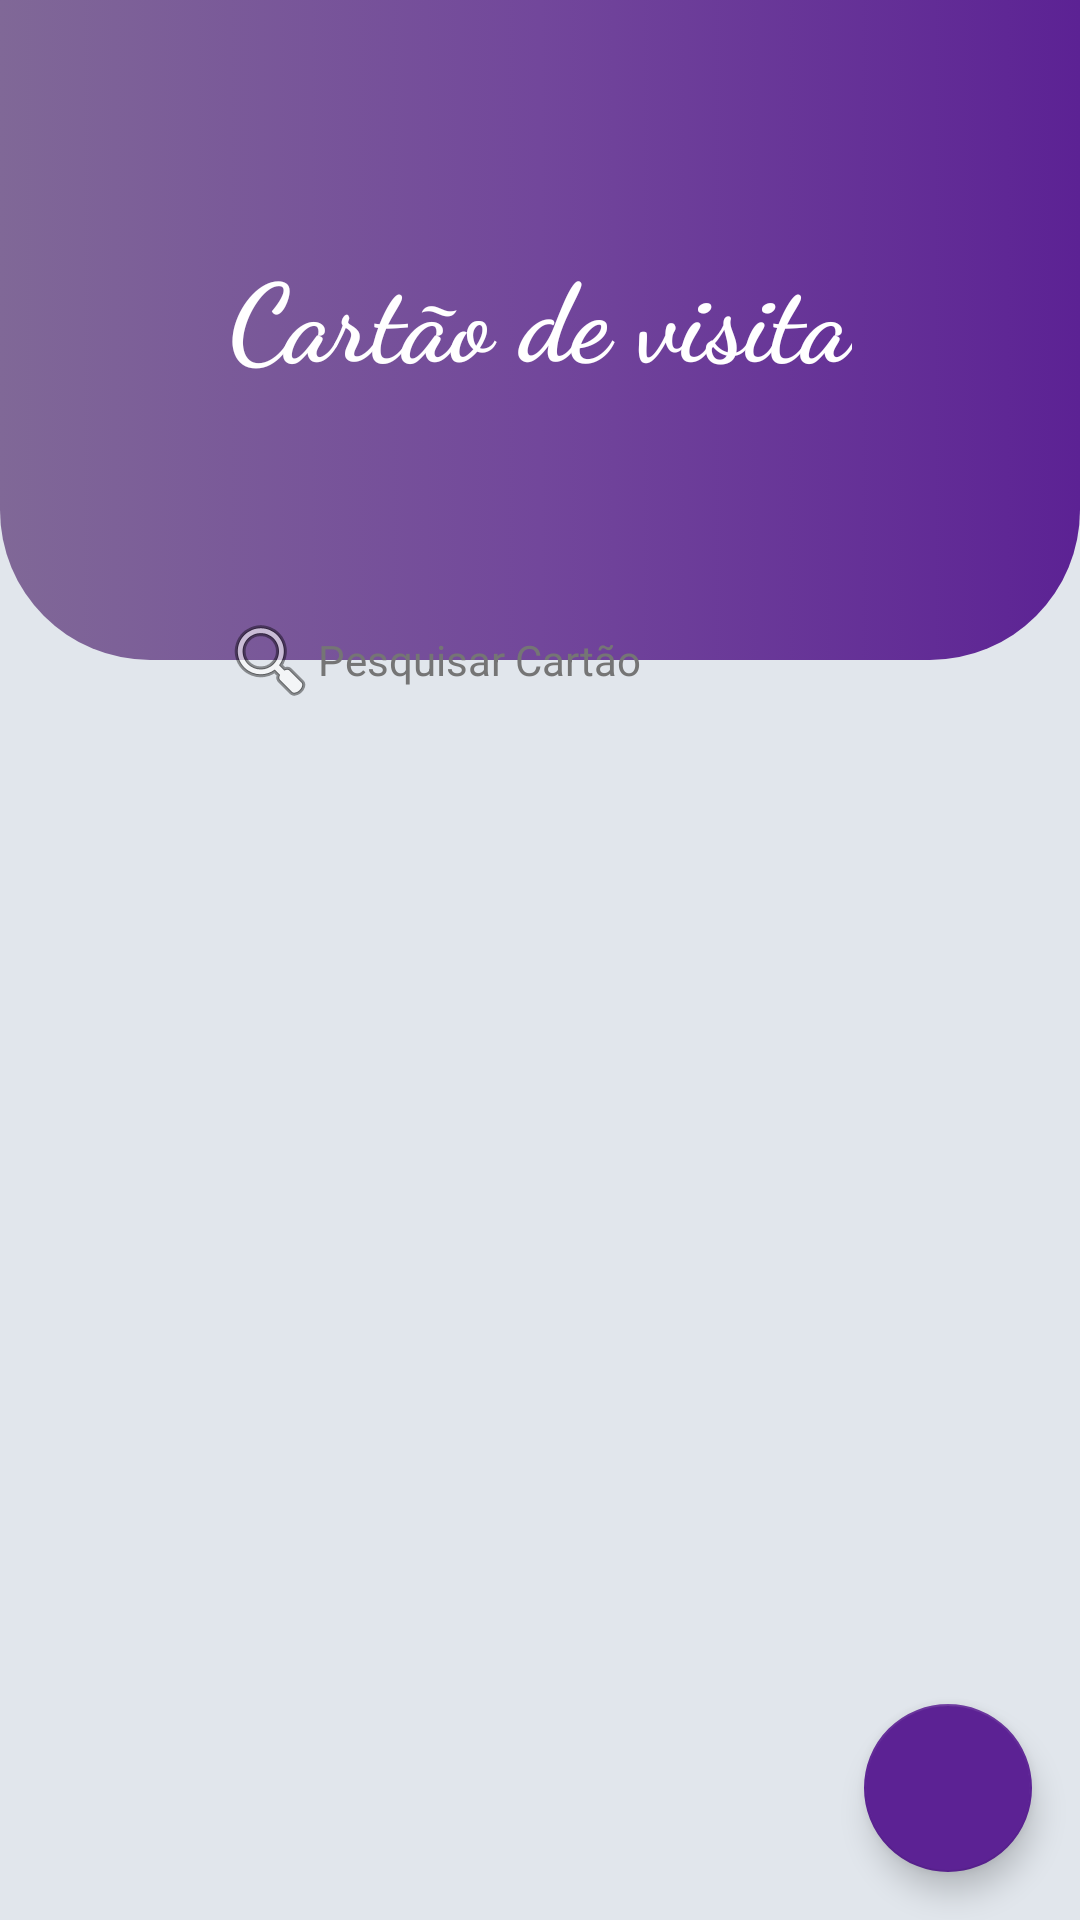

The Android layout XML behind this screen, and the referenced resources:
<!-- AndroidManifest.xml: application theme Theme.BusinessCard -->
<!-- res/layout/activity_main.xml -->
<?xml version="1.0" encoding="utf-8"?>
<androidx.constraintlayout.widget.ConstraintLayout
    xmlns:android="http://schemas.android.com/apk/res/android"
    xmlns:app="http://schemas.android.com/apk/res-auto"
    xmlns:tools="http://schemas.android.com/tools"
    android:layout_width="match_parent"
    android:layout_height="match_parent"
    android:background="@color/colorPrimary"
    tools:context=".ui.MainActivity">

    <androidx.constraintlayout.widget.ConstraintLayout
        android:id="@+id/constraintLayout"
        android:layout_width="match_parent"
        android:layout_height="220dp"
        android:background="@drawable/background"
        app:layout_constraintEnd_toEndOf="parent"
        app:layout_constraintStart_toStartOf="parent"
        app:layout_constraintTop_toTopOf="parent">

        <TextView
            android:id="@+id/tv_title"
            android:layout_width="wrap_content"
            android:layout_height="wrap_content"
            android:layout_marginTop="80dp"
            android:fontFamily="cursive"
            android:gravity="center"
            android:contentDescription="@string/label_business_cards"
            android:text="@string/label_business_cards"
            android:textSize="36sp"
            android:textStyle="bold"
            android:textColor="#ffffff"
            app:layout_constraintLeft_toLeftOf="parent"
            app:layout_constraintRight_toRightOf="parent"
            app:layout_constraintTop_toTopOf="parent" />
    </androidx.constraintlayout.widget.ConstraintLayout>

    <EditText
        android:id="@+id/edt_search"
        android:layout_width="0dp"
        android:layout_height="wrap_content"
        android:layout_marginStart="64dp"
        android:layout_marginEnd="64dp"
        android:background="@drawable/background_search"
        android:drawableStart="@android:drawable/ic_menu_search"
        android:elevation="3dp"
        android:ems="10"
        android:hint="@string/text_label_search"
        android:importantForAutofill="no"
        android:inputType="textPersonName"
        android:padding="10dp"
        android:textColorHint="#757575"
        android:textSize="14sp"
        app:layout_constraintBottom_toBottomOf="@+id/constraintLayout"
        app:layout_constraintEnd_toEndOf="parent"
        app:layout_constraintStart_toStartOf="parent"
        app:layout_constraintTop_toBottomOf="@+id/constraintLayout" />

    <androidx.recyclerview.widget.RecyclerView
        android:id="@+id/rv_cards"
        android:layout_width="match_parent"
        android:layout_height="0dp"
        android:layout_margin="16dp"
        android:layout_marginStart="16dp"
        android:layout_marginEnd="16dp"
        android:contentDescription="@string/label_list_cards"
        app:layoutManager="androidx.recyclerview.widget.LinearLayoutManager"
        app:layout_constraintBottom_toBottomOf="parent"
        app:layout_constraintEnd_toEndOf="parent"
        app:layout_constraintStart_toStartOf="parent"
        app:layout_constraintTop_toBottomOf="@+id/edt_search"
        tools:itemCount="8"
        tools:listitem="@layout/item_business_card" />

    <com.google.android.material.floatingactionbutton.FloatingActionButton
        android:id="@+id/fab"
        android:layout_width="wrap_content"
        android:layout_height="wrap_content"
        android:layout_margin="16dp"
        android:contentDescription="@string/label_button_add"
        android:elevation="3dp"
        android:src="@drawable/ic_add"
        app:layout_constraintBottom_toBottomOf="parent"
        app:layout_constraintEnd_toEndOf="parent" />

</androidx.constraintlayout.widget.ConstraintLayout>
<!-- res/layout/item_business_card.xml (included above) -->
<?xml version="1.0" encoding="utf-8"?>
<androidx.constraintlayout.widget.ConstraintLayout
    xmlns:android="http://schemas.android.com/apk/res/android"
    android:layout_width="match_parent"
    android:layout_height="wrap_content"
    android:background="@color/colorPrimary"
    xmlns:app="http://schemas.android.com/apk/res-auto"
    xmlns:tools="http://schemas.android.com/tools">

    <com.google.android.material.card.MaterialCardView
        android:id="@+id/card_content"
        android:layout_width="match_parent"
        android:layout_height="0dp"
        android:layout_margin="16dp"
        android:checkable="true"
        android:clickable="true"
        android:focusable="true"
        app:cardCornerRadius="26dp"
        app:cardMaxElevation="8dp"
        app:layout_constraintDimensionRatio="16:9"
        app:layout_constraintEnd_toEndOf="parent"
        app:layout_constraintStart_toStartOf="parent"
        app:layout_constraintTop_toTopOf="parent"
        app:layout_constraintBottom_toBottomOf="parent">

        <androidx.constraintlayout.widget.ConstraintLayout
            android:id="@+id/layout_content_card"
            android:layout_width="match_parent"
            android:layout_height="match_parent"
            android:layout_margin="16dp">

            <TextView
                android:id="@+id/tv_nome"
                android:layout_width="wrap_content"
                android:layout_height="wrap_content"
                android:textStyle="bold"
                app:layout_constraintStart_toStartOf="parent"
                app:layout_constraintTop_toTopOf="parent"
                tools:text="Marcelo Claro Lopes" />

            <TextView
                android:id="@+id/tv_telefone"
                android:layout_width="wrap_content"
                android:layout_height="wrap_content"
                android:layout_marginTop="8dp"
                app:layout_constraintStart_toStartOf="parent"
                app:layout_constraintTop_toBottomOf="@id/tv_nome"
                tools:text="Telefone" />

            <TextView
                android:id="@+id/tv_email"
                android:layout_width="wrap_content"
                android:layout_height="wrap_content"
                android:layout_marginTop="8dp"
                app:layout_constraintStart_toStartOf="parent"
                app:layout_constraintTop_toBottomOf="@id/tv_telefone"
                tools:text="Email" />

            <TextView
                android:id="@+id/tv_empresa"
                android:layout_width="wrap_content"
                android:layout_height="wrap_content"
                android:layout_marginTop="8dp"
                app:layout_constraintEnd_toEndOf="parent"
                app:layout_constraintBottom_toBottomOf="parent"
                tools:text="Nome da Empresa" />

            <ImageView
                android:id="@+id/img_logo"
                android:layout_width="90dp"
                android:layout_height="90dp"
                android:contentDescription="@string/imagem_logo"
                android:layout_marginEnd="8dp"
                android:layout_marginTop="16dp"
                android:scaleType="centerCrop"
                android:elevation="8dp"
                app:layout_constraintEnd_toEndOf="parent"
                app:layout_constraintTop_toBottomOf="@+id/tv_nome"
                app:srcCompat="@mipmap/fenix2" />

        </androidx.constraintlayout.widget.ConstraintLayout>

    </com.google.android.material.card.MaterialCardView>

</androidx.constraintlayout.widget.ConstraintLayout>
<!-- resources referenced by this layout -->
<resources>
  <color name="colorPrimary">#E1E6EC</color>
  <!-- drawable background (drawable) -->
  <?xml version="1.0" encoding="utf-8"?>
  <selector xmlns:android="http://schemas.android.com/apk/res/android">
  <item>
      <shape android:shape="rectangle">
          <gradient android:angle="180"
              android:type="linear"
              android:endColor="#806897"
              android:centerColor="#72479b"
              android:startColor="#5c2294"/>
          <corners android:bottomLeftRadius="50dp"
              android:bottomRightRadius="50dp"/>
      </shape>
  </item>
  </selector>
  <!-- mipmap fenix2: png bitmap (mipmap-xxhdpi, 214594 bytes) -->
  <string name="imagem_logo">imagem fênix Logo</string>
  <string name="label_business_cards">Cartão de visita</string>
  <string name="label_button_add">Botão adicionar cartão</string>
  <string name="label_list_cards">Lista de cartões</string>
  <string name="text_label_search">Pesquisar Cartão</string>
  <style name="Theme.BusinessCard" parent="Theme.MaterialComponents.DayNight.NoActionBar">
          
          <item name="colorPrimary">@color/colorPrimary</item>
          <item name="colorPrimaryVariant">@color/colorPrimaryDark</item>
          <item name="colorOnPrimary">@color/highlight</item>
          
          <item name="colorSecondary">@color/colorAccent</item>
          <item name="colorSecondaryVariant">@color/colorAccent</item>
          <item name="colorOnSecondary">@color/highlight</item>
          
          <item name="android:statusBarColor" tools:targetApi="l">?attr/colorPrimaryVariant</item>
          
      </style>
  <color name="colorPrimaryDark">#E1E6EC</color>
  <color name="highlight">#FFFFFF</color>
  <color name="colorAccent">#5C2294</color>
</resources>
